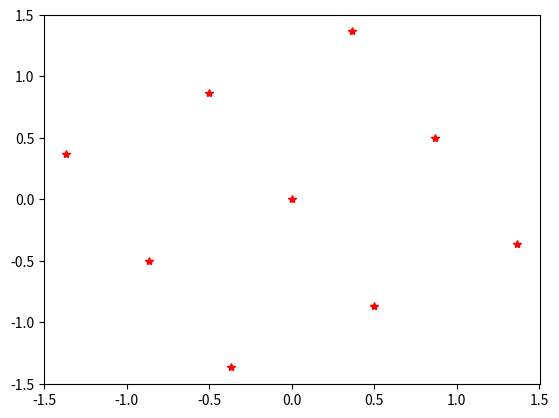

The script that saved this image: (Note: this script raises an exception after producing the figure.)
#!/usr/bin/env python3
# -*- coding: utf-8 -*-
"""
Created on Fri Nov 29 20:44:19 2019

[redacted]
"""
import numpy as np
import math
import matplotlib.pyplot as plt
theta = math.pi/6

#tranformation matrix, T
T=[[np.cos(theta),np.sin(theta),0],
[-np.sin(theta),np.cos(theta),0],
[0,0,1]];

#Coords, U,V
x = np.arange(-1,2)
y = np.arange(-1,2)

U,V= np.meshgrid(x,y)
print(U)
print(V)
X=np.zeros([9,3])
for i in range (0,3):
    for j in range (0,3):
        print(U[i,j],V[i,j])
        X[3*i+j,:] = np.array([U[i,j],V[i,j],1])
        Y = np.matmul(X,T)
#print(X)
plt.plot(Y[:,0],Y[:,1],'r*')
plt.imshow()